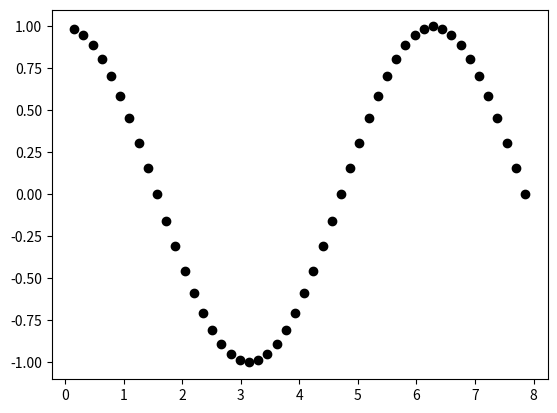

Write Python code to recreate this figure.
#Adding necessary libraries
import numpy as np
import pandas as pd
from matplotlib import pyplot as plt
import math

#Taking an interval of [a,b] for t and discretizating it to N+1 numbers
def Discretizator(N, a, b):

	T = np.zeros(N+1)
	#T is an array of numbers for values that t is allowed to have
	H = (b-a)/N
	#H is the difference between two numbers inside T
	for i in range(0,len(T)):
		T[i] = a+(i*H)

	return [H,T]

#f1 is the righ hand side of the first equation
def f1(y, x, t):
	F1 = x
	return F1

#f2 is the righ hand side of the second equation
def f2(y, x, t):
	F2 = -y
	return F2

#the RK4 takes the h, t, N(the number of discretization)
# and initial conditions and returns the solution as two arrays
# using Runge-Kutta algorithm
def RK4(y0,x0,N,t,h):

	y = np.zeros(N + 1)
	x = np.zeros(N + 1)
	y[0] = y0
	x[0] = x0

	for n in range(1,N+1):

		K1y = f1(y[n - 1], x[n - 1], t[n - 1])
		K1x = f2(y[n - 1], x[n - 1], t[n - 1])


		K2y = f1(y[n - 1] + K1y * (h / 2), x[n - 1] + (K1x * (h / 2)), t[n - 1] + (h / 2))
		K2x = f2(y[n - 1] + K1y * (h / 2), x[n - 1] + K1x * (h / 2), t[n - 1] + h / 2)

		K3y = f1(y[n - 1] + K2y * (h / 2), x[n - 1] + K2x * (h / 2), t[n - 1] + h / 2)
		K3x = f2(y[n - 1] + K2y * (h / 2), x[n - 1] + K2x * (h / 2), t[n - 1] + h / 2)

		K4y = f1(y[n - 1] + K3y * h, x[n - 1] + K3x * h, t[n - 1] + h)
		K4x = f2(y[n - 1] + K3y * h, x[n - 1] + K3x * h, t[n - 1] + h)


		y[n] = y[n - 1] + (K1y + 2 * K2y + 2 * K3y + K4y) * h / 6
		x[n] = x[n - 1] + (K1x + 2 * K2x + 2 * K3x + K4x) * h / 6

	return [y,x]

#the original ODE is : d^2(U)/d(rho)^2 = U*(k/p**2 + 1/4 - landa/rho) - (2/rho)*d(U)/d(rho)
# by changing the variables we get : d(U)/d(rho) = x , U = y , rho = t
# finally we get :  d(y)/d(t) = f1 = x , d(x)/d(t) = y*(k/t**2 + 1/4 - landa/t) - (2/t)*x = f2

#because the given interval for t = rho contains negative numbers we are going to need to
# spilit it to two arrays and then concatenate them
a1 = 0
b1 = 5*math.pi*0.5
N1 = 50
y01 = 1
x01 = 0
t1 = Discretizator(N1, a1, b1)[1]
h1 = Discretizator(N1, a1, b1)[0]

Y1 = RK4(y01,x01,N1,t1,h1)[0]
Y1 = np.delete(Y1,0)
X1 = RK4(y01,x01,N1,t1,h1)[1]
t1 = np.delete(t1,0)

a2 = 0
b2 = -5
N2 = 50
y02 = 10
x02 = 0
t2 = Discretizator(N2, a2, b2)[1]
h2 = Discretizator(N2, a2, b2)[0]

Y2 = RK4(y02,x02,N2,t2,h2)[0]
X2 = RK4(y02,x02,N2,t2,h2)[1]
Y2 = Y2[::-1]
t2 = t2[::-1]

Y = np.concatenate((Y2,Y1))
T = np.concatenate((t2,t1))

print(Y1)
plt.plot(t1,Y1,"o",color = 'black')
plt.show()